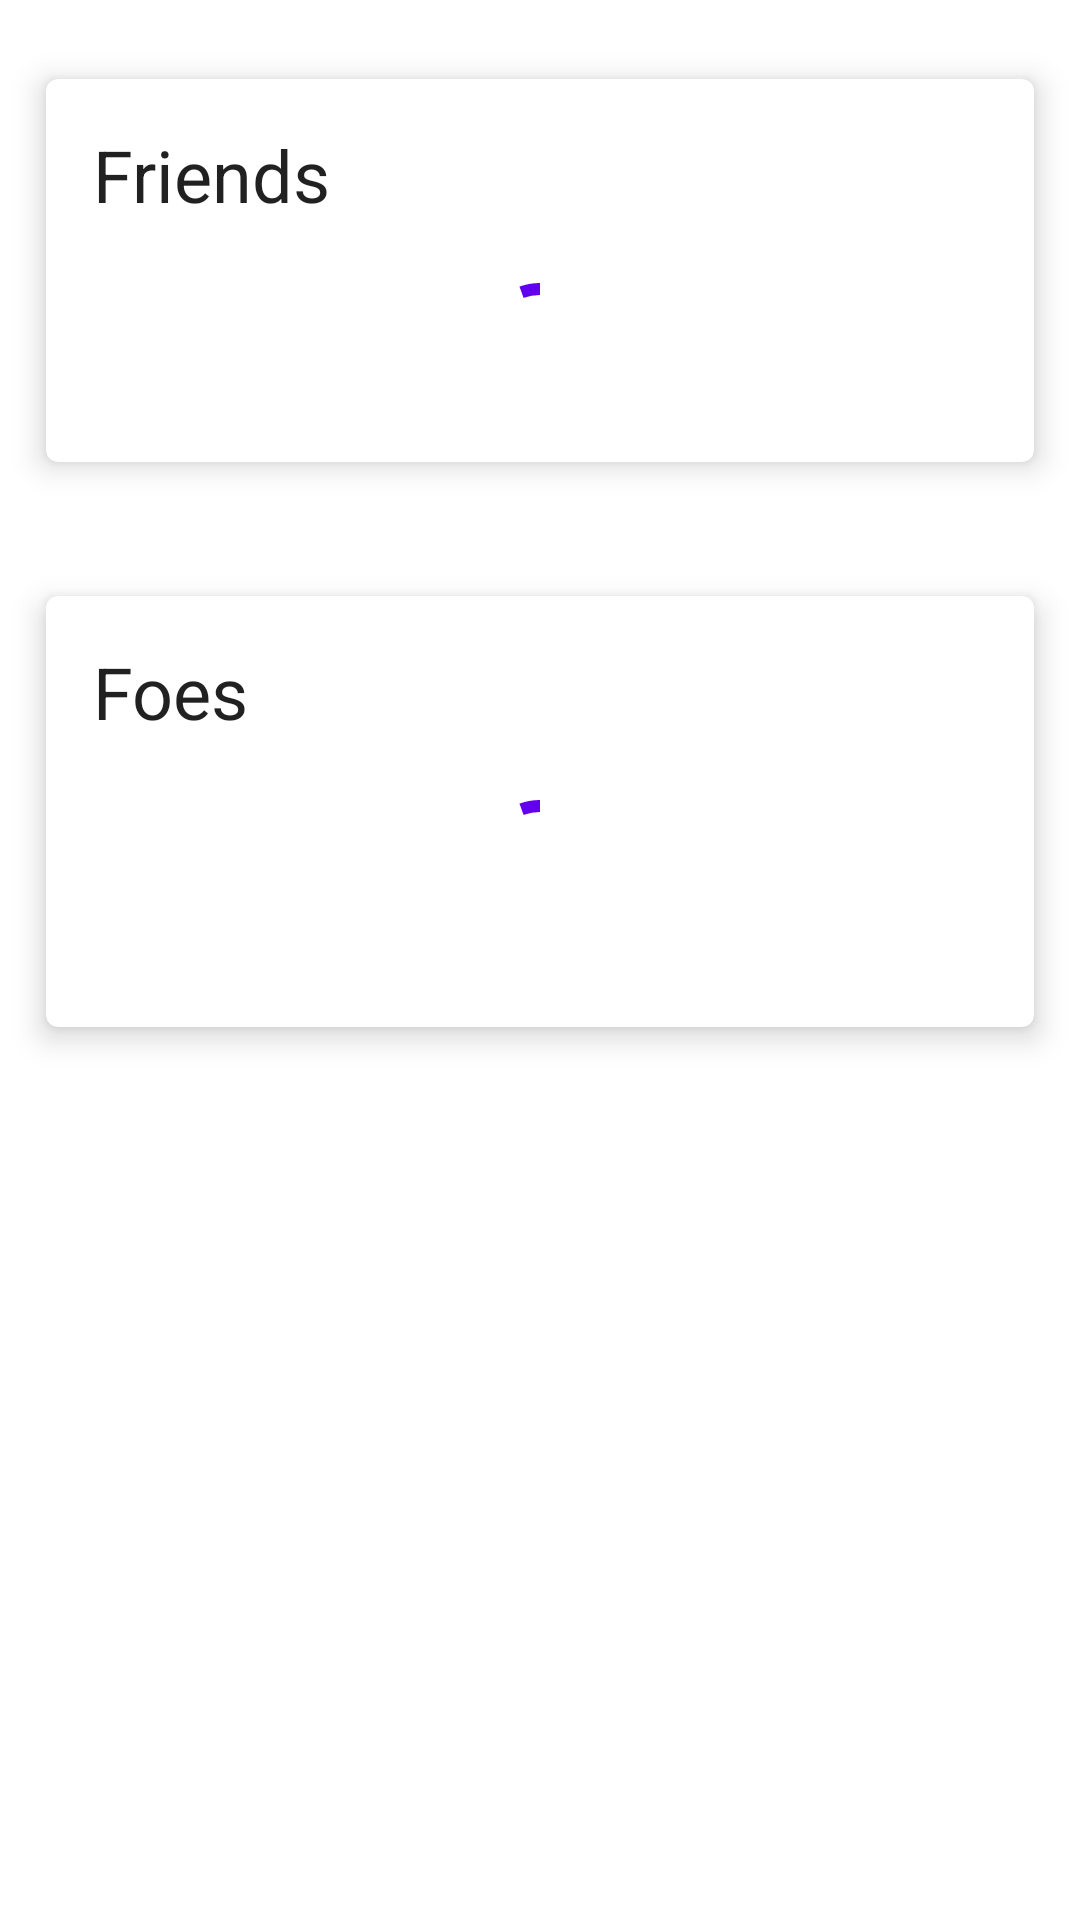

Produce the Android XML layout that renders to this screen, including the resource entries it uses.
<!-- AndroidManifest.xml: application theme Theme.PokeBolt -->
<!-- res/layout/fragment_community.xml -->
<?xml version="1.0" encoding="utf-8"?>
<FrameLayout xmlns:android="http://schemas.android.com/apk/res/android"
    xmlns:app="http://schemas.android.com/apk/res-auto"
    xmlns:tools="http://schemas.android.com/tools"
    android:layout_width="match_parent"
    android:layout_height="match_parent"
    tools:context=".ui.mainviewpager.screens.CommunityFragment">

    <androidx.constraintlayout.widget.ConstraintLayout
        android:layout_width="match_parent"
        android:layout_height="match_parent">

        <com.google.android.material.card.MaterialCardView
            android:id="@+id/friends_card_holder"
            android:layout_width="match_parent"
            android:layout_height="wrap_content"
            android:layout_marginStart="8dp"
            android:layout_marginTop="16dp"
            android:layout_marginEnd="8dp"
            app:cardUseCompatPadding="true"
            app:layout_constraintEnd_toEndOf="parent"
            app:layout_constraintStart_toStartOf="parent"
            app:layout_constraintTop_toTopOf="parent"
            app:cardElevation="6dp">

            <LinearLayout
                android:layout_width="match_parent"
                android:layout_height="match_parent"
                android:orientation="vertical">

                <TextView
                    android:layout_margin="16dp"
                    style="@style/TextAppearance.MaterialComponents.Headline5"
                    android:layout_width="match_parent"
                    android:layout_height="wrap_content"
                    android:text="Friends" />

                <com.google.android.material.progressindicator.CircularProgressIndicator
                    android:layout_width="wrap_content"
                    android:layout_height="wrap_content"
                    android:layout_gravity="center"
                    android:visibility="visible"
                    android:indeterminate="true"
                    android:layout_marginBottom="16dp"
                    android:id="@+id/progress_circular_friends"/>

                <androidx.recyclerview.widget.RecyclerView
                    android:id="@+id/friends_recyclerView"
                    android:layout_marginBottom="16dp"
                    android:layout_width="match_parent"
                    android:layout_height="wrap_content"
                    android:orientation="horizontal"
                    android:visibility="gone"
                    app:layoutManager="androidx.recyclerview.widget.LinearLayoutManager"
                    tools:itemCount="5"
                    tools:visibility="visible"
                    tools:listitem="@layout/activity_item" />

            </LinearLayout>


        </com.google.android.material.card.MaterialCardView>


        <com.google.android.material.card.MaterialCardView
            android:id="@+id/foes_card_holder"
            android:layout_width="match_parent"
            android:layout_height="wrap_content"
            android:layout_marginStart="8dp"
            android:layout_marginTop="24dp"
            android:layout_marginEnd="8dp"
            app:cardUseCompatPadding="true"
            app:layout_constraintEnd_toEndOf="parent"
            app:layout_constraintStart_toStartOf="parent"
            app:layout_constraintTop_toBottomOf="@+id/friends_card_holder"
            app:cardElevation="6dp">

            <LinearLayout

                android:layout_width="match_parent"
                android:layout_height="match_parent"
                android:orientation="vertical">

                <TextView
                    style="@style/TextAppearance.MaterialComponents.Headline5"
                    android:layout_width="match_parent"
                    android:layout_height="wrap_content"
                    android:text="Foes"
                    android:layout_margin="16dp"/>

                <com.google.android.material.progressindicator.CircularProgressIndicator
                    android:layout_width="wrap_content"
                    android:layout_height="wrap_content"
                    android:layout_gravity="center"
                    android:visibility="visible"
                    android:indeterminate="true"
                    android:layout_marginBottom="16dp"
                    android:id="@+id/progress_circular_foes"/>

                <androidx.recyclerview.widget.RecyclerView
                    android:layout_marginBottom="16dp"
                    android:id="@+id/foes_recyclerView"
                    android:layout_width="match_parent"
                    android:layout_height="wrap_content"
                    android:orientation="horizontal"
                    app:layoutManager="androidx.recyclerview.widget.LinearLayoutManager"
                    tools:itemCount="5"
                    tools:listitem="@layout/activity_item"
                    />

            </LinearLayout>


        </com.google.android.material.card.MaterialCardView>

    </androidx.constraintlayout.widget.ConstraintLayout>

</FrameLayout>
<!-- res/layout/activity_item.xml (included above) -->
<?xml version="1.0" encoding="utf-8"?>
<com.google.android.material.card.MaterialCardView xmlns:android="http://schemas.android.com/apk/res/android"
    xmlns:app="http://schemas.android.com/apk/res-auto"
    android:layout_width="match_parent"
    android:layout_height="wrap_content"
    app:cardUseCompatPadding="true"
    app:cardElevation="8dp">

    <androidx.constraintlayout.widget.ConstraintLayout
        android:layout_width="match_parent"
        android:layout_height="match_parent">

        <ImageView
            android:id="@+id/user_image"
            android:layout_width="108dp"
            android:layout_height="108dp"
            android:src="@drawable/user1"
            android:scaleType="centerCrop"
            android:transitionName="userImageTransition"
            app:layout_constraintStart_toStartOf="parent"
            app:layout_constraintTop_toTopOf="parent" />

        <TextView
            android:id="@+id/name_text"
            android:layout_width="0dp"
            android:layout_height="wrap_content"
            android:layout_marginStart="16dp"
            android:layout_marginTop="16dp"
            android:text="Trainer XXXX"
            app:layout_constraintEnd_toStartOf="@+id/pokeball_icon"
            app:layout_constraintStart_toEndOf="@+id/user_image"
            app:layout_constraintTop_toTopOf="parent" />

        <TextView
            android:id="@+id/pokemon_name"
            android:layout_width="0dp"
            android:layout_height="wrap_content"
            android:layout_marginStart="16dp"
            android:layout_marginTop="8dp"
            android:text="Captured Bulabasaur"
            app:layout_constraintEnd_toStartOf="@+id/pokeball_icon"
            app:layout_constraintStart_toEndOf="@+id/user_image"
            app:layout_constraintTop_toBottomOf="@+id/name_text" />

        <TextView
            android:id="@+id/captured_at_text"
            android:layout_width="0dp"
            android:layout_height="wrap_content"
            android:layout_marginStart="16dp"
            android:text="3 min ago"
            app:layout_constraintEnd_toStartOf="@+id/pokeball_icon"
            app:layout_constraintStart_toEndOf="@+id/user_image"
            app:layout_constraintTop_toBottomOf="@+id/pokemon_name" />

        <ImageView
            android:id="@+id/pokeball_icon"
            android:layout_width="80dp"
            android:layout_height="80dp"
            android:layout_marginEnd="16dp"
            android:transitionName="pokemonFrontTransition"
            android:src="@drawable/safariball_icon_icons_com_67447"
            app:layout_constraintBottom_toBottomOf="parent"
            app:layout_constraintEnd_toEndOf="parent"
            app:layout_constraintTop_toTopOf="parent"
            />


    </androidx.constraintlayout.widget.ConstraintLayout>


</com.google.android.material.card.MaterialCardView>
<!-- resources referenced by this layout -->
<resources>
  <!-- drawable user1: jpg bitmap (drawable, 75400 bytes) -->
  <style name="Theme.PokeBolt" parent="Theme.MaterialComponents.DayNight.NoActionBar">
          
          <item name="colorPrimary">@color/purple_500</item>
          <item name="colorPrimaryVariant">@color/purple_700</item>
          <item name="colorOnPrimary">@color/white</item>
          
          <item name="colorSecondary">@color/teal_200</item>
          <item name="colorSecondaryVariant">@color/teal_700</item>
          <item name="colorOnSecondary">@color/black</item>
          
          <item name="android:statusBarColor" tools:targetApi="l">?attr/colorPrimaryVariant</item>
          
  
          <item name="android:windowActivityTransitions">true</item>
      </style>
  <!-- not gathered from this repository: default colours our renderer supplied (Android Studio template values) -->
  <color name="purple_500">#FF6200EE</color>
  <color name="purple_700">#FF3700B3</color>
  <color name="teal_200">#FF03DAC5</color>
  <color name="teal_700">#FF018786</color>
  <color name="black">#FF000000</color>
  <color name="white">#FFFFFFFF</color>
</resources>
